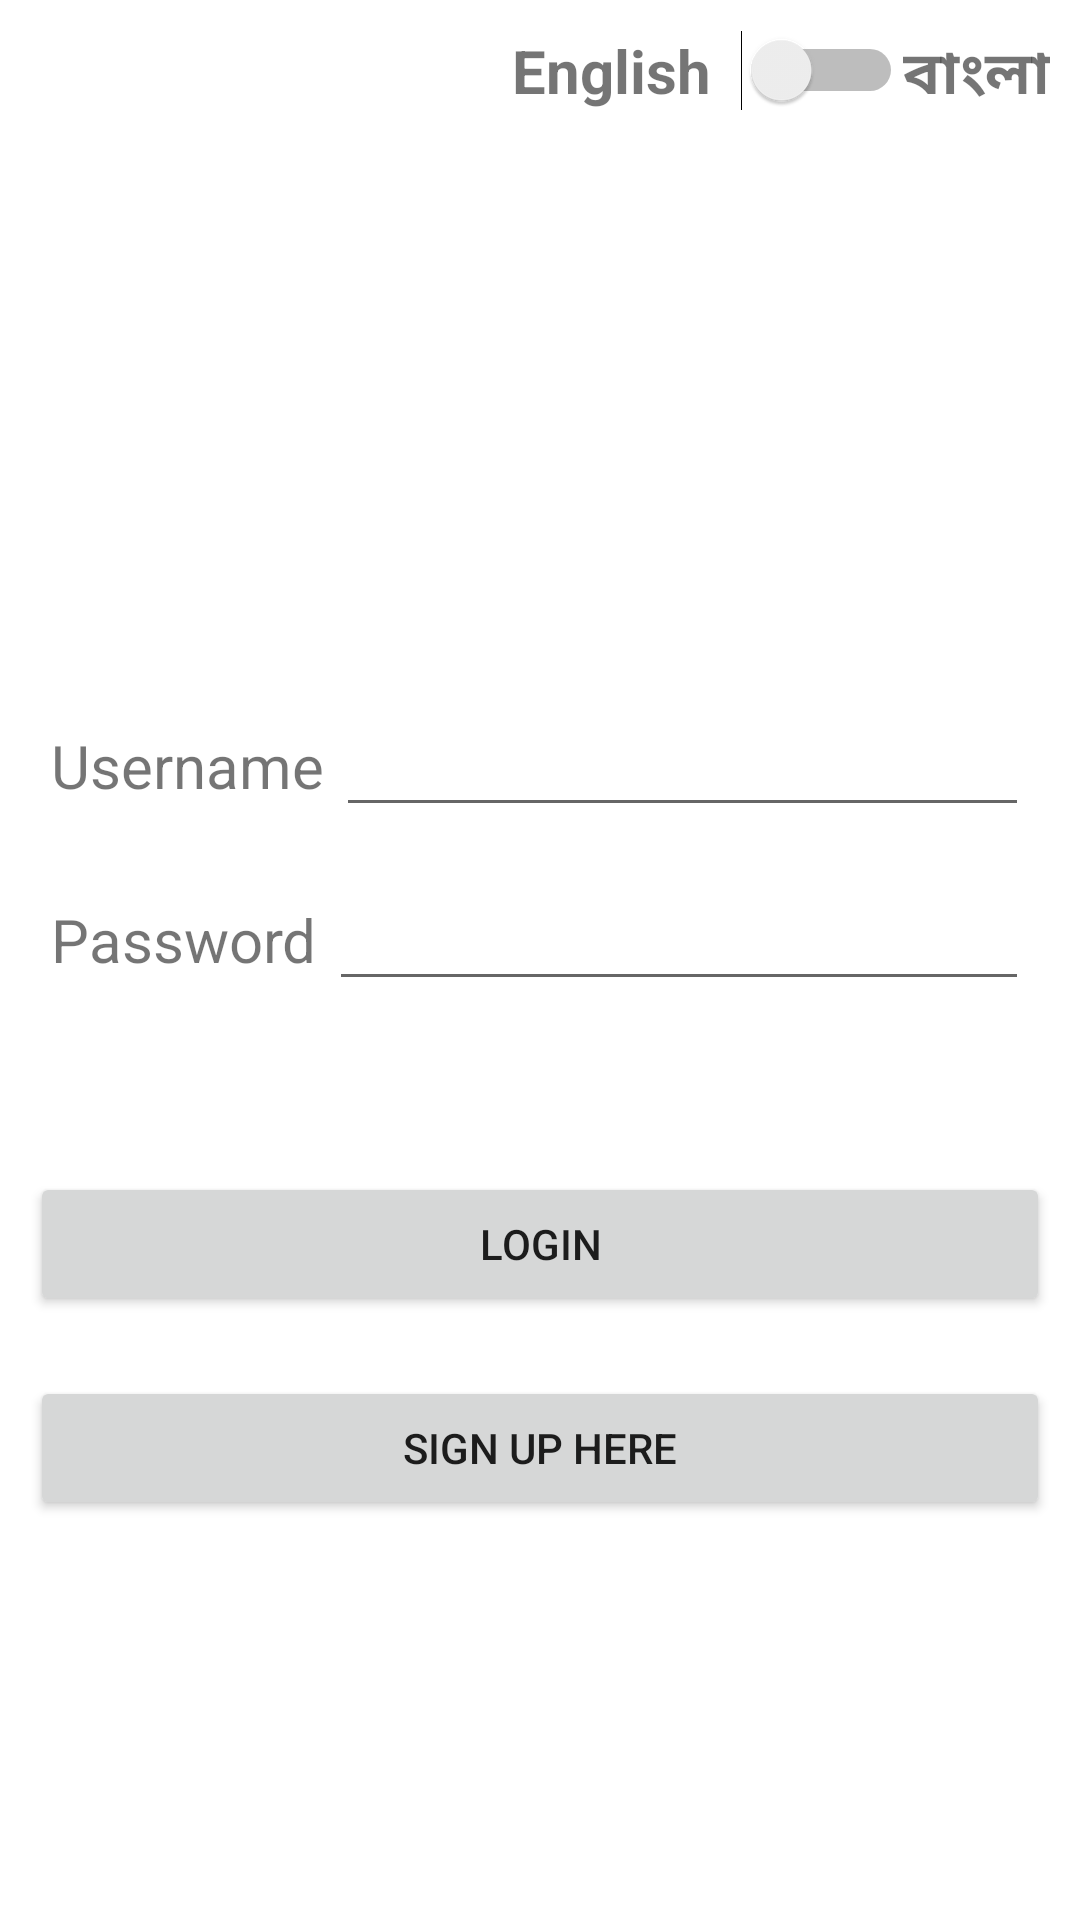

Here is an Android app screen rendered from its layout file. Give the layout XML and the strings, colors and styles it references.
<!-- AndroidManifest.xml: application theme Theme.LoginRegistrationModuleUsingSQLITE -->
<!-- res/layout/activity_main.xml -->
<?xml version="1.0" encoding="utf-8"?>
<LinearLayout xmlns:android="http://schemas.android.com/apk/res/android"
    xmlns:app="http://schemas.android.com/apk/res-auto"
    xmlns:tools="http://schemas.android.com/tools"
    android:layout_width="match_parent"
    android:layout_height="match_parent"
    android:orientation="vertical"
    android:padding="10dp"
    tools:context=".MainActivity"
    android:weightSum="5">

    <LinearLayout
        android:layout_width="wrap_content"
        android:layout_height="wrap_content"
        android:layout_gravity="right"
        android:layout_weight="3">

        <TextView
            android:layout_gravity="right"
            android:layout_width="wrap_content"
            android:layout_height="wrap_content"
            android:textSize="20sp"
            android:textStyle="bold"
            android:text="English"/>
        <Switch
            android:paddingLeft="10dp"
            android:id="@+id/switchId"
            android:layout_width="wrap_content"
            android:layout_height="wrap_content"
            />
        <TextView
            android:layout_gravity="right"
            android:layout_width="wrap_content"
            android:layout_height="wrap_content"
            android:textSize="20sp"
            android:textStyle="bold"
            android:text="বাংলা"/>

    </LinearLayout>


    <LinearLayout
        android:layout_width="match_parent"
        android:layout_height="wrap_content"
        android:layout_margin="5dp">

        <TextView
            android:layout_margin="2dp"
            android:textSize="20sp"
            android:text="@string/user_name"
            android:layout_width="wrap_content"
            android:layout_height="wrap_content"/>
        <EditText
            android:layout_margin="2dp"
            android:textSize="20sp"
            android:id="@+id/signInusernameEditTextId"
            android:layout_width="match_parent"
            android:layout_height="wrap_content"/>
    </LinearLayout>

    <LinearLayout
        android:layout_width="match_parent"
        android:layout_height="wrap_content"
        android:layout_margin="5dp">

        <TextView
            android:layout_margin="2dp"
            android:textSize="20sp"
            android:text="@string/password"
            android:layout_width="wrap_content"
            android:layout_height="wrap_content"/>
        <EditText
            android:layout_margin="2dp"
            android:textSize="20sp"
            android:inputType="textPassword"
            android:id="@+id/signInpasswordEditTextId"
            android:layout_width="match_parent"
            android:layout_height="wrap_content"/>
    </LinearLayout>

    <Button

        android:layout_marginTop="50dp"
        android:text="@string/login"
        android:id="@+id/signInButtonId"
        android:layout_width="match_parent"
        android:layout_height="wrap_content"/>

    <Button
        android:layout_marginTop="20dp"
        android:text="@string/sign_up_here"
        android:id="@+id/signUpHereButtonId"
        android:layout_width="match_parent"
        android:layout_height="wrap_content"/>


</LinearLayout>
<!-- resources referenced by this layout -->
<resources>
  <string name="login">Login</string>
  <string name="password">Password</string>
  <string name="sign_up_here">Sign Up Here</string>
  <string name="user_name">Username</string>
  <style name="Theme.LoginRegistrationModuleUsingSQLITE" parent="Theme.MaterialComponents.DayNight.DarkActionBar">
          
          <item name="colorPrimary">@color/purple_500</item>
          <item name="colorPrimaryVariant">@color/purple_700</item>
          <item name="colorOnPrimary">@color/white</item>
          
          <item name="colorSecondary">@color/teal_200</item>
          <item name="colorSecondaryVariant">@color/teal_700</item>
          <item name="colorOnSecondary">@color/black</item>
          
          <item name="android:statusBarColor" tools:targetApi="l">?attr/colorPrimaryVariant</item>
          
      </style>
  <!-- not gathered from this repository: default colours our renderer supplied (Android Studio template values) -->
  <color name="purple_500">#FF6200EE</color>
  <color name="purple_700">#FF3700B3</color>
  <color name="teal_200">#FF03DAC5</color>
  <color name="teal_700">#FF018786</color>
  <color name="black">#FF000000</color>
  <color name="white">#FFFFFFFF</color>
</resources>
